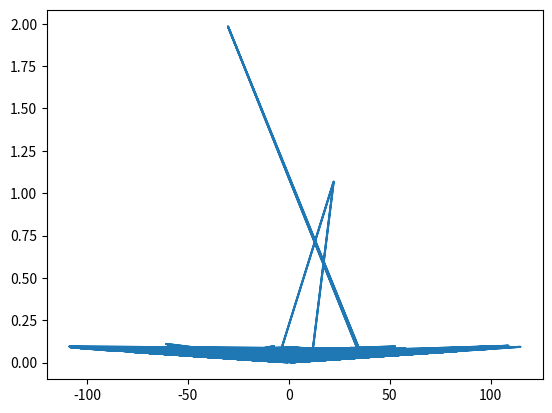

Generate this figure with matplotlib:
# Author: Emirhan Gocturk
# Description: Spectral anaylsis

import numpy as np
import matplotlib.pyplot as plt
import scipy.io as sio
import scipy.signal
from scipy import *
import copy

srate = 1234 #Hz
npnts = srate * 2
time = np.arange(0, npnts)/srate

# frequencies to be included
frex = [12, 18, 30]

# signal dummy
signal = np.zeros(len(time))

# populate
for i in range(len(frex)):
    signal = signal + i*np.sin(2*np.pi*frex[i]*time)

# add noise
signal = signal + np.random.randn(len(signal))

signalF = np.fft.fft(signal)
signalA = 2*np.abs(signalF)/npnts

plt.plot(signalF, signalA)
plt.show()
